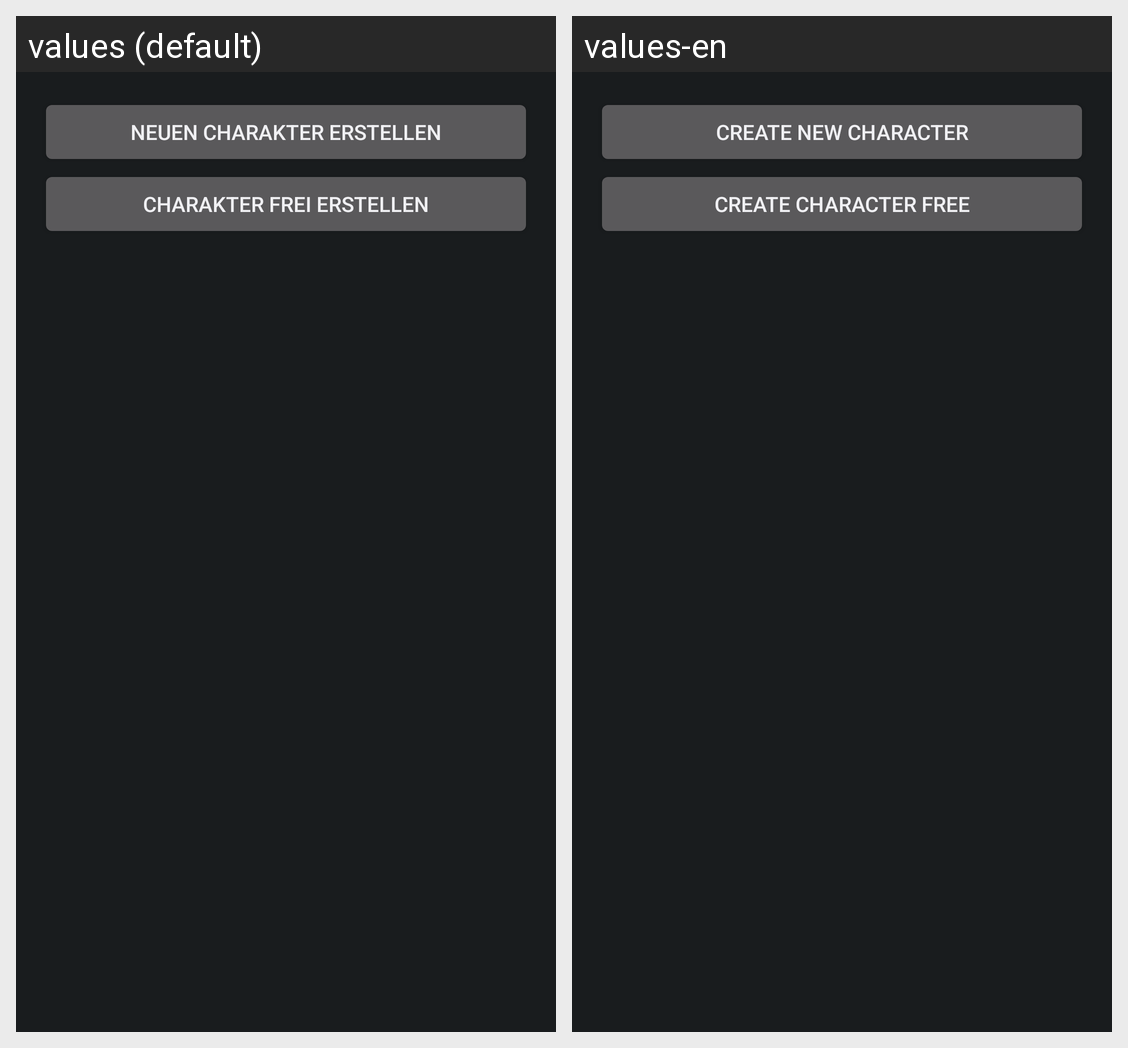

Locale-by-locale string values for the Android screen shown in this grid:
Android screen res/layout/characters_fragment.xml rendered under 2 locales, left to right: values (default), values-en. Device: Nexus 5 (rendered at 1080×1920; each locale shown at half size, 540×960, under a caption strip naming it); theme AppTheme.
Strings drawn on this screen, with the default value and each locale's value (text and hints the layout hard-codes, and strings that could not be matched under every locale, appear in the picture but are not listed):

button_create_character
  values: Neuen Charakter erstellen
  values-en: Create new character

button_create_character_free
  values: Charakter frei erstellen
  values-en: Create character free
